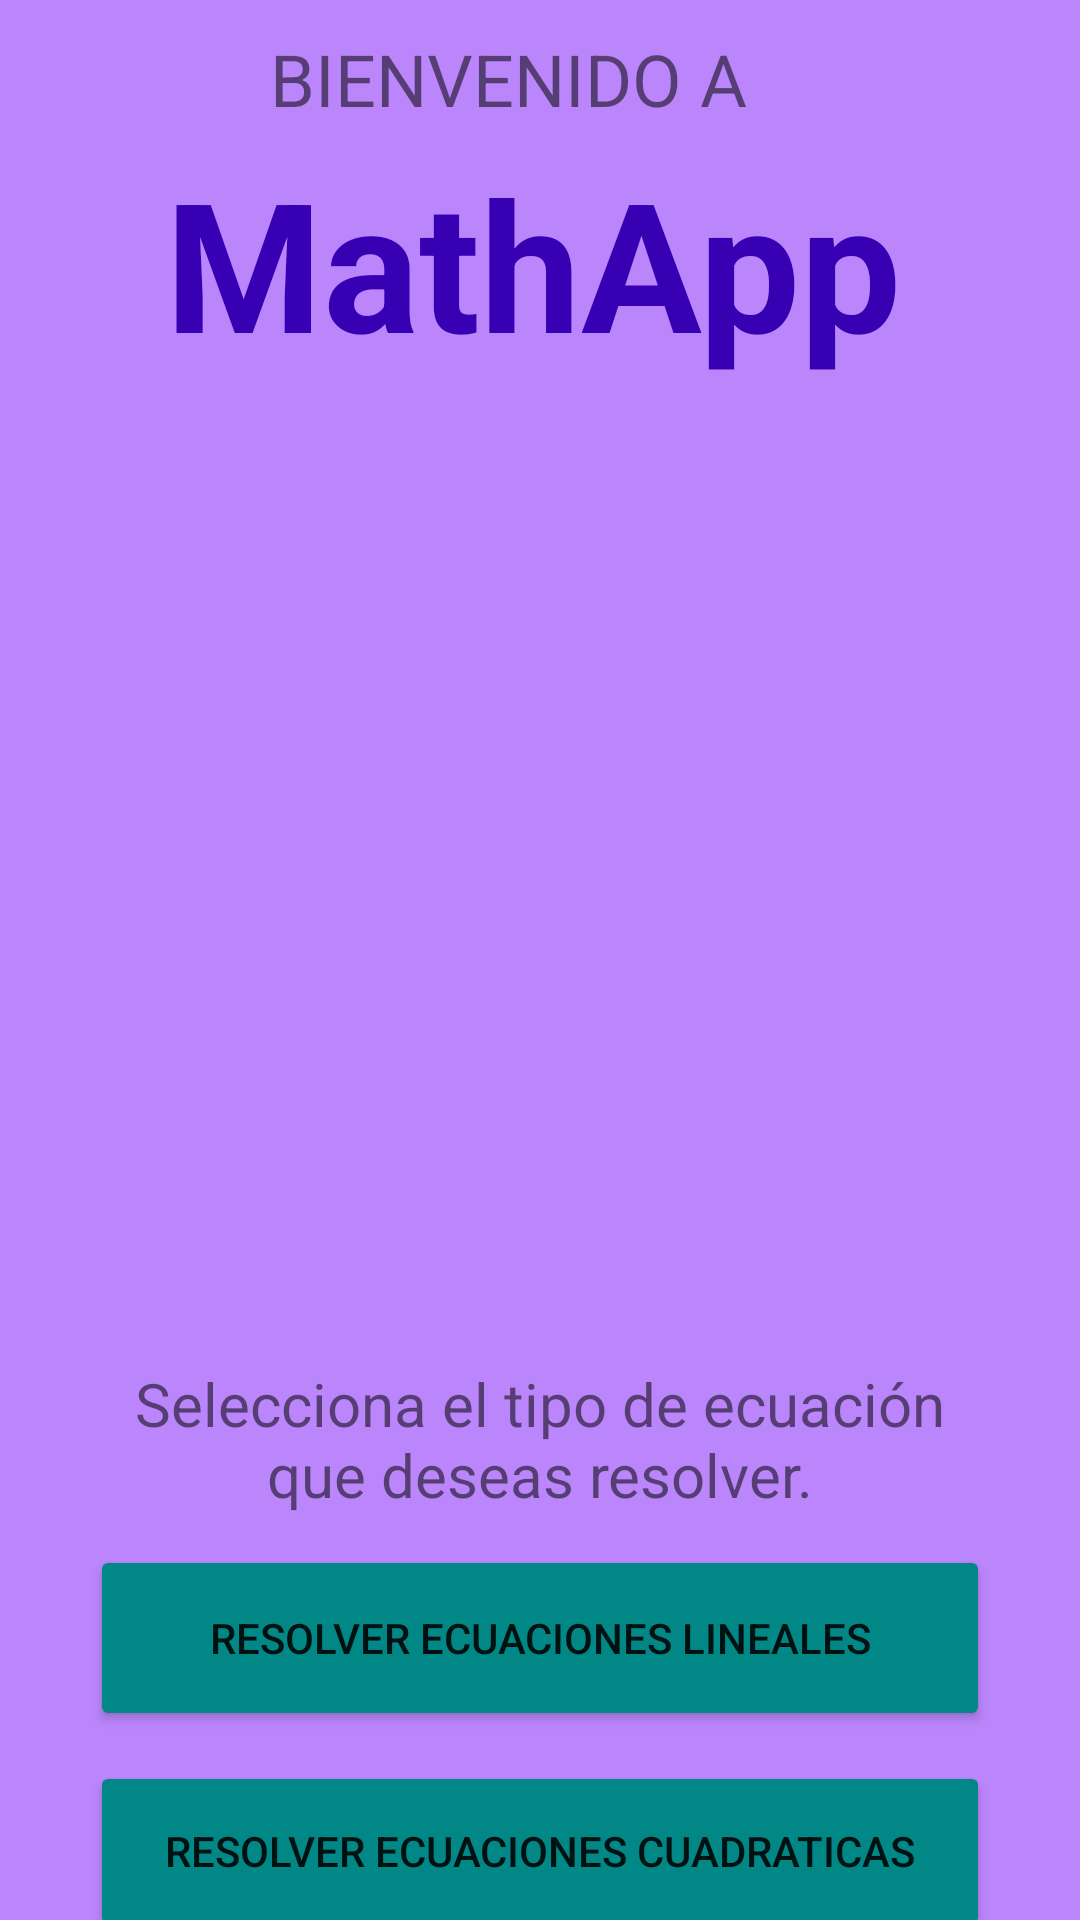

Here is an Android app screen rendered from its layout file. Give the layout XML and the strings, colors and styles it references.
<!-- AndroidManifest.xml: application theme Theme.MathApp -->
<!-- res/layout/activity_main.xml -->
<?xml version="1.0" encoding="utf-8"?>
<LinearLayout xmlns:android="http://schemas.android.com/apk/res/android"
    xmlns:app="http://schemas.android.com/apk/res-auto"
    xmlns:tools="http://schemas.android.com/tools"
    android:id="@+id/LinearLayout"
    android:layout_width="match_parent"
    android:layout_height="match_parent"
    android:background="@drawable/fondo"
    android:backgroundTint="@color/purple_200"
    android:orientation="vertical"
    tools:context=".MainActivity">

    <TextView
        android:id="@+id/textView"
        android:layout_width="match_parent"
        android:layout_height="wrap_content"
        android:layout_marginLeft="90dp"
        android:layout_marginTop="10dp"
        android:text="@string/txtBienvenida2"
        android:textSize="24sp" />

    <TextView
        android:layout_width="wrap_content"
        android:layout_height="wrap_content"
        android:layout_marginLeft="55dp"
        android:layout_marginTop="5dp"
        android:layout_marginBottom="5dp"
        android:text="MathApp"
        android:textAppearance="@style/TextAppearance.AppCompat.Large"
        android:textColor="@color/purple_700"
        android:textColorHighlight="@color/purple_700"
        android:textSize="60sp"
        android:textStyle="bold"
        app:layout_constraintLeft_toLeftOf="parent"
        app:layout_constraintRight_toRightOf="parent"
        app:layout_constraintTop_toTopOf="parent" />

    <ImageView
        android:id="@+id/imageView2"
        android:layout_width="282dp"
        android:layout_height="317dp"
        android:layout_marginLeft="40dp"
        android:layout_marginBottom="5dp"
        app:srcCompat="@drawable/matematicas" />

    <TextView
        android:id="@+id/textView2"
        android:layout_width="match_parent"
        android:layout_height="wrap_content"
        android:layout_marginLeft="30dp"
        android:layout_marginRight="30dp"
        android:text="@string/txtTipoEcuacion"
        android:textAlignment="center"
        android:textSize="20sp" />

    <Button
        android:id="@+id/bLineal"
        android:layout_width="match_parent"
        android:layout_height="62dp"
        android:layout_marginLeft="30dp"
        android:layout_marginTop="10dp"
        android:layout_marginRight="30dp"
        android:backgroundTint="@color/teal_700"
        android:text="@string/txtLineales" />

    <Button
        android:id="@+id/bCuadraticas"
        android:layout_width="match_parent"
        android:layout_height="60dp"
        android:layout_marginLeft="30dp"
        android:layout_marginTop="10dp"
        android:layout_marginRight="30dp"
        android:backgroundTint="@color/teal_700"
        android:text="@string/txtCuadraticas" />

</LinearLayout>
<!-- resources referenced by this layout -->
<resources>
  <!-- drawable fondo: png bitmap (drawable, 144 bytes) -->
  <string name="txtBienvenida2">BIENVENIDO A</string>
  <string name="txtCuadraticas">Resolver Ecuaciones Cuadraticas</string>
  <string name="txtLineales">Resolver Ecuaciones Lineales</string>
  <string name="txtTipoEcuacion">Selecciona el tipo de ecuación que deseas resolver.</string>
  <style name="Theme.MathApp" parent="Theme.MaterialComponents.DayNight.NoActionBar">
          
          <item name="colorPrimary">@color/purple_500</item>
          <item name="colorPrimaryVariant">@color/purple_700</item>
          <item name="colorOnPrimary">@color/white</item>
          
          <item name="colorSecondary">@color/teal_200</item>
          <item name="colorSecondaryVariant">@color/teal_700</item>
          <item name="colorOnSecondary">@color/black</item>
          
          <item name="android:statusBarColor" tools:targetApi="l">?attr/colorPrimaryVariant</item>
          
      </style>
  <!-- not gathered from this repository: default colours our renderer supplied (Android Studio template values) -->
  <color name="purple_200">#FFBB86FC</color>
  <color name="purple_500">#FF6200EE</color>
  <color name="purple_700">#FF3700B3</color>
  <color name="teal_200">#FF03DAC5</color>
  <color name="teal_700">#FF018786</color>
  <color name="black">#FF000000</color>
  <color name="white">#FFFFFFFF</color>
</resources>
